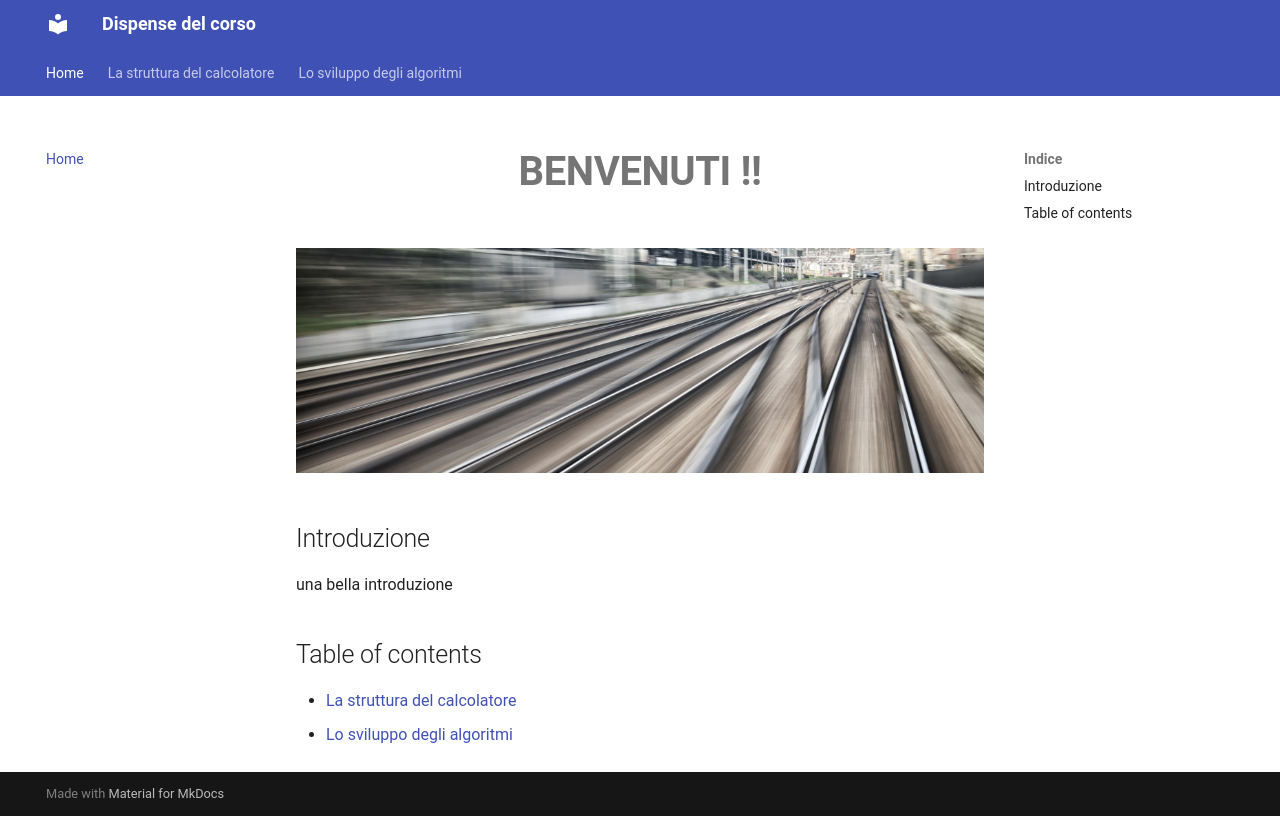

repository: marcolapegna/dispense-corso · page: index.html · generator: mkdocs


<h1 style="text-align: center; font-size: 2.5em; font-weight: bold;">BENVENUTI !!</h1>

![cover](cover.jpg)

## Introduzione

una bella introduzione

## Table of contents

* [La struttura del calcolatore](cap1/main.md) 
* [Lo sviluppo degli algoritmi](cap2/main.md)
